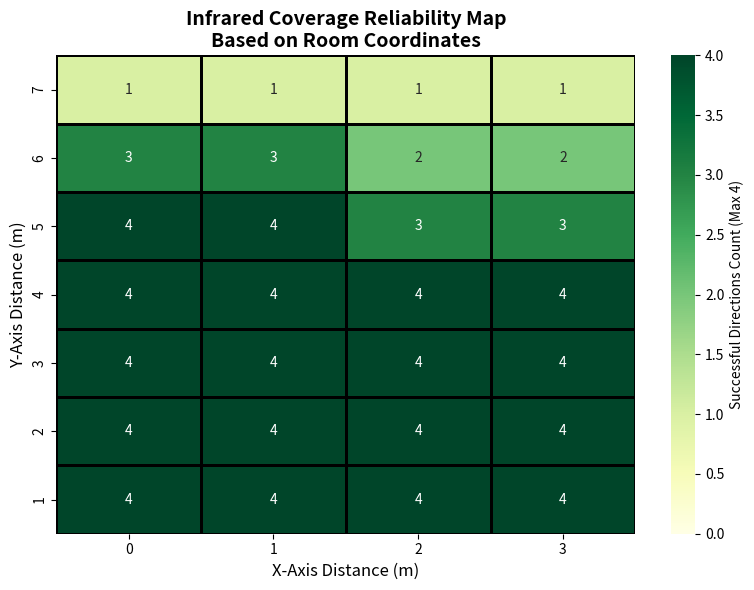
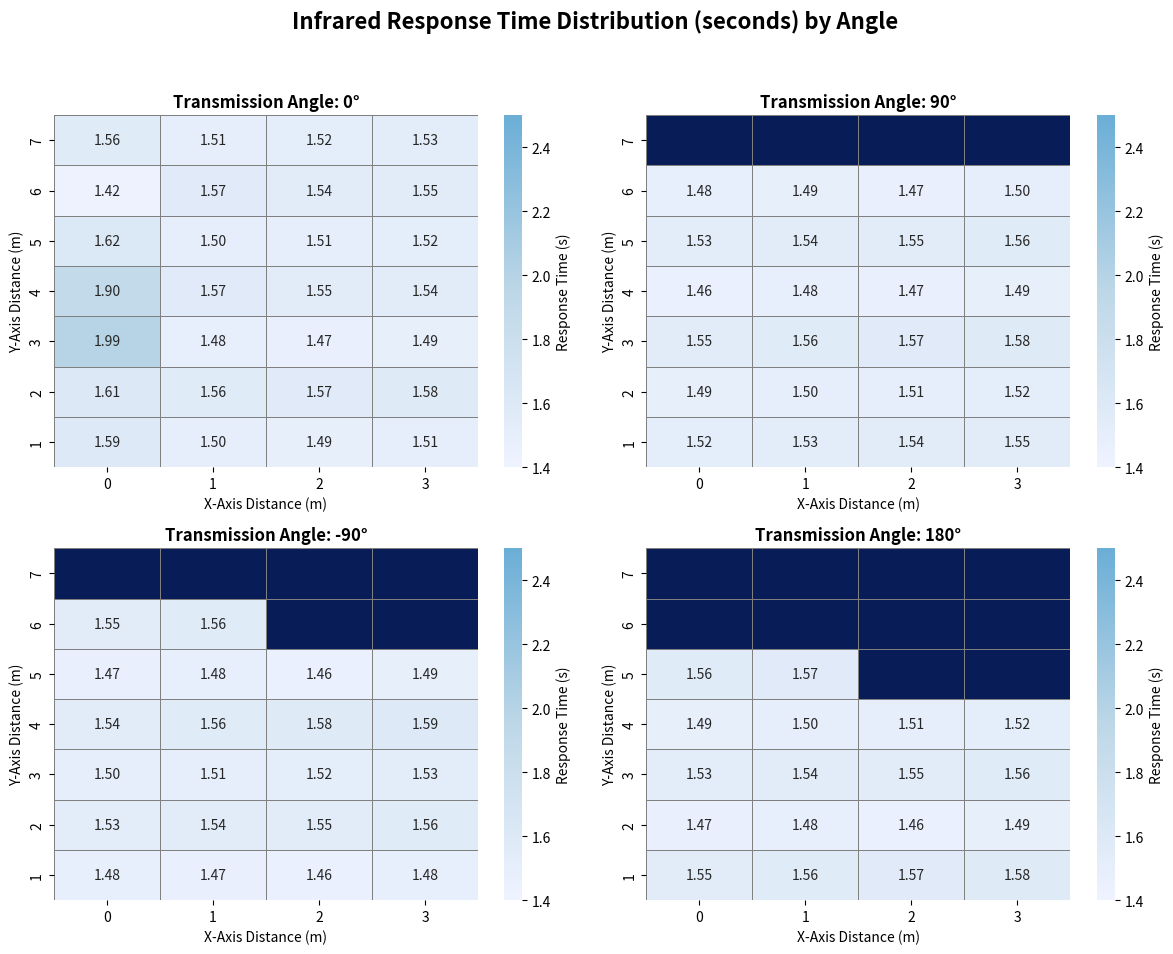

The script that saved these images, in order:
import pandas as pd
import numpy as np
import matplotlib.pyplot as plt
import seaborn as sns
import matplotlib.colors as mcolors

# 1. Dataset based on the IR testing table in your thesis
# Format: [X, Y, 0_deg, 90_deg, -90_deg, 180_deg]
# 'None' values represent 'FAIL' or Undetected
data = [
    [0, 1, 1.59, 1.52, 1.48, 1.55],
    [0, 2, 1.61, 1.49, 1.53, 1.47],
    [0, 3, 1.99, 1.55, 1.50, 1.53],
    [0, 4, 1.90, 1.46, 1.54, 1.49],
    [0, 5, 1.62, 1.53, 1.47, 1.56],
    [0, 6, 1.42, 1.48, 1.55, None],
    [0, 7, 1.56, None, None, None],
    [1, 1, 1.50, 1.53, 1.47, 1.56],
    [1, 2, 1.56, 1.50, 1.54, 1.48],
    [1, 3, 1.48, 1.56, 1.51, 1.54],
    [1, 4, 1.57, 1.48, 1.56, 1.50],
    [1, 5, 1.50, 1.54, 1.48, 1.57],
    [1, 6, 1.57, 1.49, 1.56, None],
    [1, 7, 1.51, None, None, None],
    [2, 1, 1.49, 1.54, 1.46, 1.57],
    [2, 2, 1.57, 1.51, 1.55, 1.46],
    [2, 3, 1.47, 1.57, 1.52, 1.55],
    [2, 4, 1.55, 1.47, 1.58, 1.51],
    [2, 5, 1.51, 1.55, 1.46, None],
    [2, 6, 1.54, 1.47, None, None],
    [2, 7, 1.52, None, None, None],
    [3, 1, 1.51, 1.55, 1.48, 1.58],
    [3, 2, 1.58, 1.52, 1.56, 1.49],
    [3, 3, 1.49, 1.58, 1.53, 1.56],
    [3, 4, 1.54, 1.49, 1.59, 1.52],
    [3, 5, 1.52, 1.56, 1.49, None],
    [3, 6, 1.55, 1.50, None, None],
    [3, 7, 1.53, None, None, None],
]

columns = ['X', 'Y', '0°', '90°', '-90°', '180°']
df = pd.DataFrame(data, columns=columns)

# Calculate the number of successful directions per coordinate (max 4)
df['Success_Count'] = df[['0°', '90°', '-90°', '180°']].notna().sum(axis=1)

# ==========================================
# FIGURE 1: SPATIAL COVERAGE QUALITY HEATMAP
# ==========================================
pivot_success = df.pivot(index='Y', columns='X', values='Success_Count')
pivot_success = pivot_success.sort_index(ascending=False)

plt.figure(figsize=(8, 6))
sns.heatmap(pivot_success, annot=True, cmap="YlGn", cbar_kws={'label': 'Successful Directions Count (Max 4)'},
            linewidths=1, linecolor='black', vmin=0, vmax=4)
plt.title('Infrared Coverage Reliability Map\nBased on Room Coordinates', fontsize=14, fontweight='bold')
plt.xlabel('X-Axis Distance (m)', fontsize=12)
plt.ylabel('Y-Axis Distance (m)', fontsize=12)
plt.tight_layout()
plt.savefig('IR_Coverage_Map.png', dpi=300) 
# plt.show() 

# ==========================================
# FIGURE 2: RESPONSE TIME SUBPLOTS PER ANGLE
# ==========================================
fig, axes = plt.subplots(2, 2, figsize=(12, 10))
fig.suptitle('Infrared Response Time Distribution (seconds) by Angle', fontsize=16, fontweight='bold')

# --- CUSTOM COLORMAP UNTUK MENYAMARKAN NOISE ---
# Menggunakan gradasi biru muda yang sangat soft untuk waktu yang berhasil
cmap_colors = ["#eff3ff", "#bdd7e7", "#6baed6"] 
custom_cmap = mcolors.LinearSegmentedColormap.from_list("SoftBlueGradient", cmap_colors)

# Memaksa warna Biru Dongker / Dark Navy KHUSUS untuk area FAIL
custom_cmap.set_bad(color="#081d58")

angles = ['0°', '90°', '-90°', '180°']

for ax, angle in zip(axes.flatten(), angles):
    pivot_angle = df.pivot(index='Y', columns='X', values=angle)
    pivot_angle = pivot_angle.sort_index(ascending=False)
    
    annot_data = pivot_angle.copy()
    annot_labels = annot_data.map(lambda v: f"{v:.2f}" if pd.notnull(v) else "FAIL")
    
    # Plot heatmap dengan limitasi warna (vmax=2.5) agar noise (misal 1.99s) tetap terlihat terang
    sns.heatmap(pivot_angle, ax=ax, annot=annot_labels, fmt="", cmap=custom_cmap, 
                linewidths=0.5, linecolor='gray', cbar=True, 
                cbar_kws={'label': 'Response Time (s)'},
                vmin=1.4, vmax=2.5)
    
    # Mengubah warna teks khusus untuk sel FAIL (NaN) agar kontras dengan background biru tua
    for text in ax.texts:
        if text.get_text() == "FAIL":
            text.set_color("white")
            text.set_weight("bold")
            
    ax.set_title(f'Transmission Angle: {angle}', fontsize=12, fontweight='bold')
    ax.set_xlabel('X-Axis Distance (m)')
    ax.set_ylabel('Y-Axis Distance (m)')

plt.tight_layout(rect=[0, 0.03, 1, 0.95])

# Gambar akan langsung di-save ke folder Anda
plt.savefig('IR_Response_Time_Angles.png', dpi=300)
